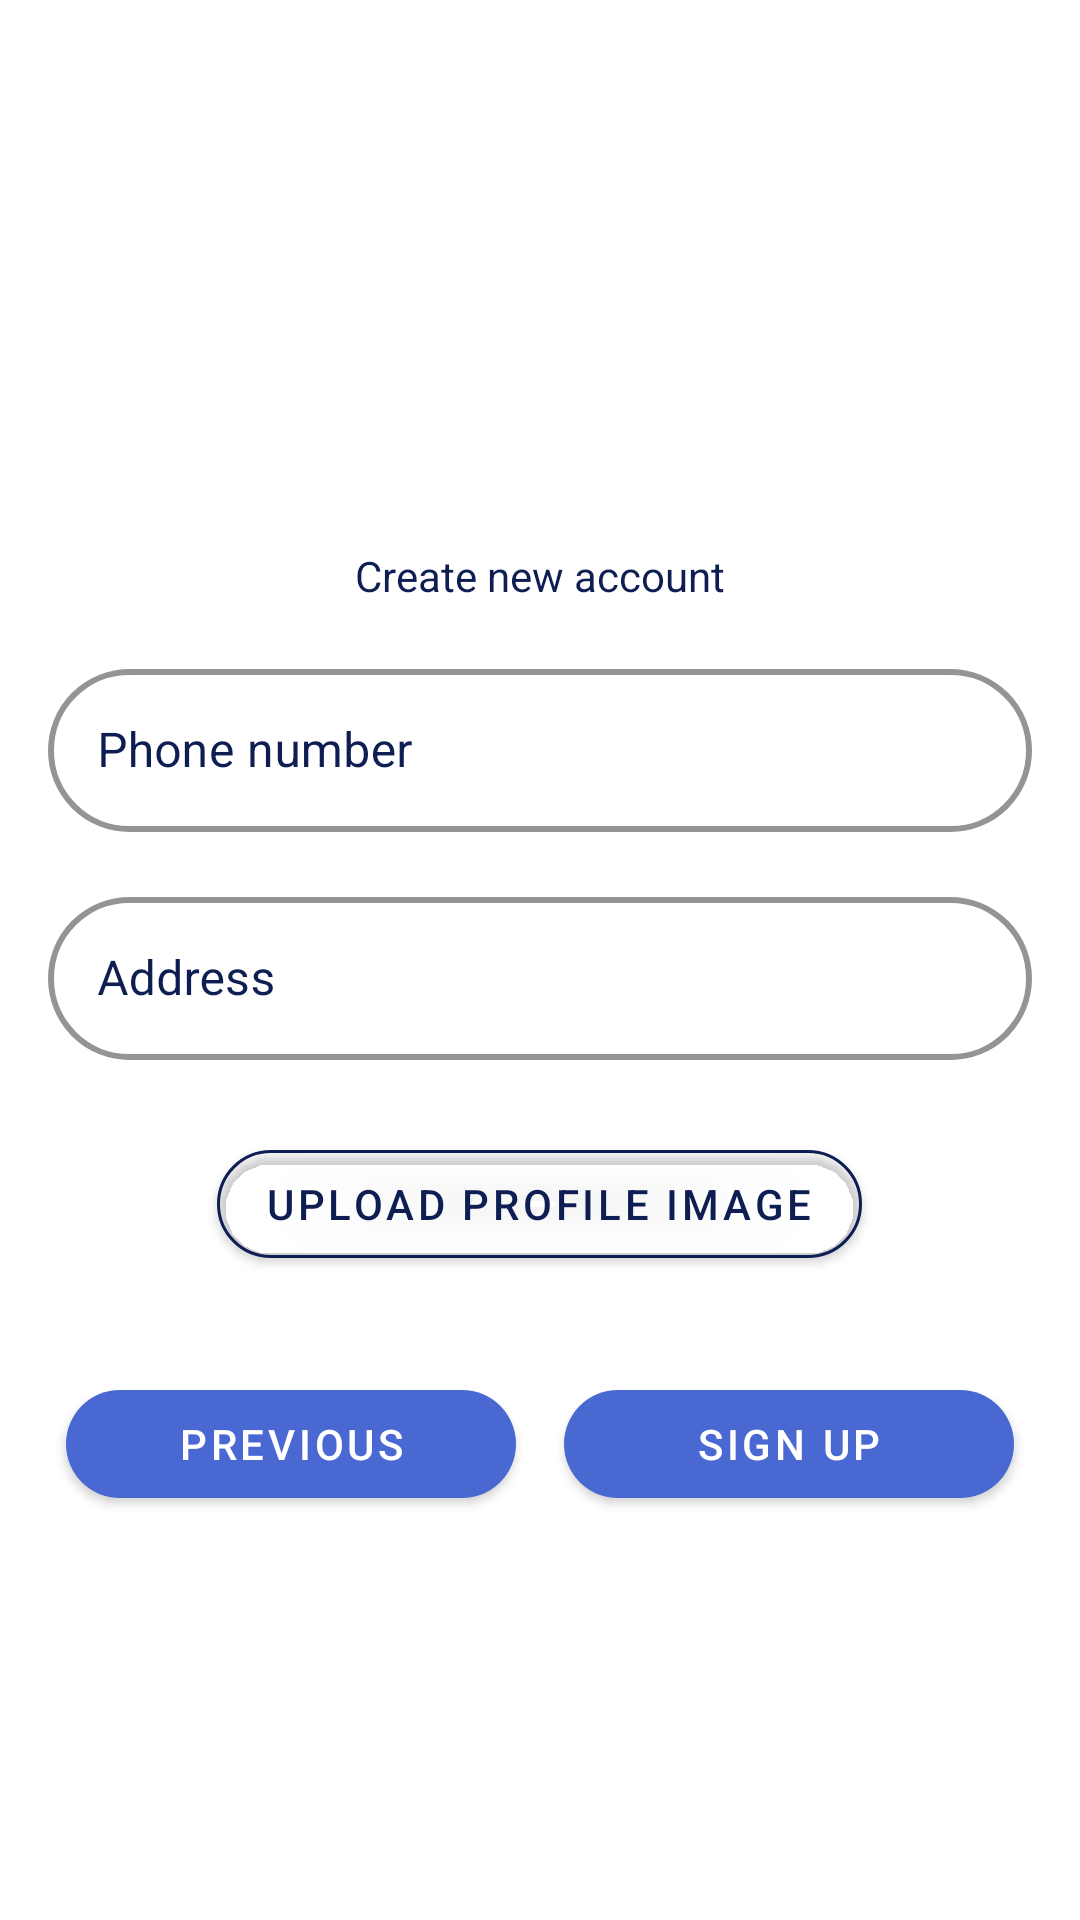

The Android layout XML behind this screen, and the referenced resources:
<!-- AndroidManifest.xml: application theme Theme.VoomApp -->
<!-- res/layout/fragment_registration_contact.xml -->
<?xml version="1.0" encoding="utf-8"?>
<FrameLayout xmlns:android="http://schemas.android.com/apk/res/android"
    xmlns:tools="http://schemas.android.com/tools"
    xmlns:app="http://schemas.android.com/apk/res-auto"
    android:layout_width="match_parent"
    android:layout_height="match_parent"
    android:id="@+id/fragment_registration_contact"
    tools:context=".unauthenticated.registration.RegistrationContactFragment">

    <LinearLayout
        android:layout_width="match_parent"
        android:layout_height="match_parent"
        android:gravity="center"
        android:orientation="vertical">

        <LinearLayout
            android:layout_width="match_parent"
            android:layout_height="wrap_content"
            android:gravity="center"
            android:orientation="vertical"
            android:paddingHorizontal="16dp">

            <ImageView
                android:id="@+id/logo"
                android:layout_width="200dp"
                android:layout_height="80dp"
                android:layout_gravity="center"
                android:contentDescription="@string/voom_logo"
                android:scaleType="fitCenter"
                android:src="@drawable/logo" />

            <TextView
                android:layout_width="wrap_content"
                android:layout_height="wrap_content"
                android:text="@string/create_new_account"
                android:textColor="@color/primary" />

            <com.google.android.material.textfield.TextInputLayout
                android:layout_width="match_parent"
                android:layout_height="wrap_content"
                android:layout_marginTop="8pt"
                android:hint="@string/phone_number"
                android:textColorHint="@color/primary"
                app:boxBackgroundColor="@color/white"
                app:boxBackgroundMode="outline"
                app:boxCornerRadiusBottomEnd="32dp"
                app:boxCornerRadiusBottomStart="32dp"
                app:boxCornerRadiusTopEnd="32dp"
                app:boxCornerRadiusTopStart="32dp"
                app:boxStrokeColor="@color/primary"
                app:boxStrokeErrorColor="@color/error"
                app:boxStrokeWidth="2dp">

                <com.google.android.material.textfield.TextInputEditText
                    android:id="@+id/phone_number_input"
                    android:layout_width="match_parent"
                    android:layout_height="wrap_content"
                    android:padding="8pt"
                    android:inputType="text"/>
            </com.google.android.material.textfield.TextInputLayout>

            <com.google.android.material.textfield.TextInputLayout
                android:layout_width="match_parent"
                android:layout_height="wrap_content"
                android:layout_marginTop="8pt"
                android:hint="@string/address"
                android:textColorHint="@color/primary"
                app:boxBackgroundColor="@color/white"
                app:boxBackgroundMode="outline"
                app:boxCornerRadiusBottomEnd="32dp"
                app:boxCornerRadiusBottomStart="32dp"
                app:boxCornerRadiusTopEnd="32dp"
                app:boxCornerRadiusTopStart="32dp"
                app:boxStrokeColor="@color/primary"
                app:boxStrokeErrorColor="@color/error"
                app:boxStrokeWidth="2dp">

                <com.google.android.material.textfield.TextInputEditText
                    android:id="@+id/address_input"
                    android:layout_width="match_parent"
                    android:layout_height="wrap_content"
                    android:padding="8pt"
                    android:inputType="text"/>
            </com.google.android.material.textfield.TextInputLayout>

            <ImageView
                android:visibility="gone"
                android:id="@+id/image_preview"
                android:layout_width="200dp"
                android:layout_height="200dp"
                android:paddingVertical="16dp"
                android:contentDescription="@string/profile_image_preview" />
            
            <com.google.android.material.button.MaterialButton
                android:id="@+id/upload_profile_image"
                android:layout_width="wrap_content"
                android:layout_height="wrap_content"
                android:layout_marginTop="24dp"
                android:layout_gravity="center_horizontal"
                android:text="@string/upload_image"
                app:cornerRadius="20dp"
                app:strokeWidth="1dp"
                app:strokeColor="@color/primary"
                android:textColor="@color/primary"
                app:backgroundTint="@android:color/transparent" />

            <LinearLayout
                android:orientation="horizontal"
                android:gravity="center"
                android:paddingVertical="16dp"
                android:layout_width="match_parent"
                android:layout_height="match_parent">

                <com.google.android.material.button.MaterialButton
                    android:id="@+id/fragment_registration_contact_previous"
                    android:layout_width="150dp"
                    android:layout_height="match_parent"
                    android:layout_marginVertical="16dp"
                    android:text="@string/previous"
                    android:textColor="@android:color/white"
                    app:backgroundTint="@color/secondary"
                    app:cornerRadius="32dp" />

                <com.google.android.material.button.MaterialButton
                    android:id="@+id/fragment_registration_contact_signup"
                    android:layout_width="150dp"
                    android:layout_height="match_parent"
                    android:layout_marginVertical="16dp"
                    android:layout_marginLeft="16dp"
                    android:text="@string/signup"
                    android:textColor="@android:color/white"
                    app:backgroundTint="@color/secondary"
                    app:cornerRadius="32dp" />
            </LinearLayout>

        </LinearLayout>

    </LinearLayout>


</FrameLayout>
<!-- resources referenced by this layout -->
<resources>
  <color name="error">#7d0220</color>
  <color name="primary">#0f1e52</color>
  <color name="secondary">#4a68d2</color>
  <color name="white">#FFFFFFFF</color>
  <string name="address">Address</string>
  <string name="create_new_account">Create new account</string>
  <string name="phone_number">Phone number</string>
  <string name="previous">Previous</string>
  <string name="profile_image_preview">Profile image preview</string>
  <string name="signup">sign up</string>
  <string name="upload_image">Upload profile image</string>
  <string name="voom_logo">Voom logo</string>
  <style name="Theme.VoomApp" parent="Theme.MaterialComponents.DayNight.NoActionBar">
          
          <item name="colorPrimary">@color/primary</item>
          <item name="colorPrimaryVariant">@color/primary</item>
          <item name="colorOnPrimary">@color/white</item>
          
          <item name="colorSecondary">@color/secondary</item>
          <item name="colorSecondaryVariant">@color/secondary</item>
          <item name="colorOnSecondary">@color/black</item>
          
          <item name="android:statusBarColor">?attr/colorPrimaryVariant</item>
          
      </style>
  <color name="black">#FF000000</color>
</resources>
